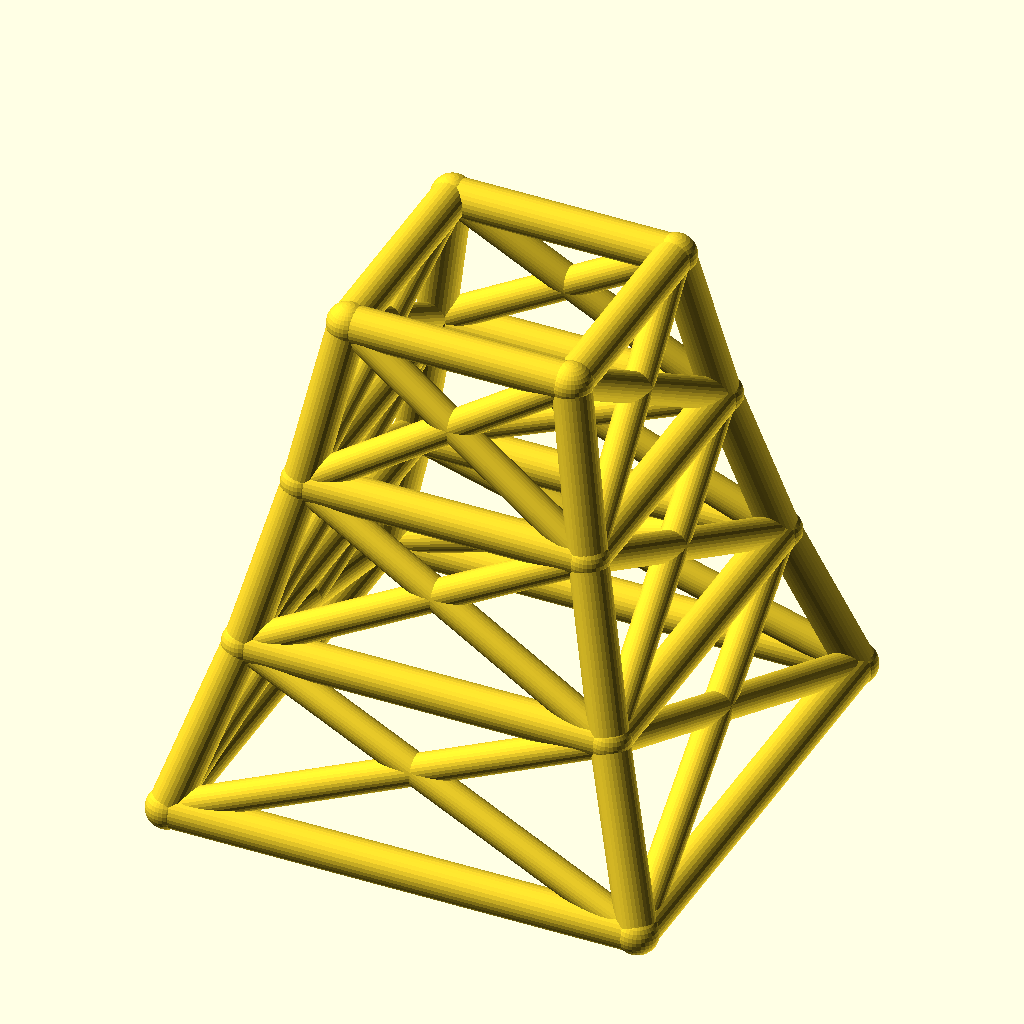
Cell 1 — every parameter at its default value.
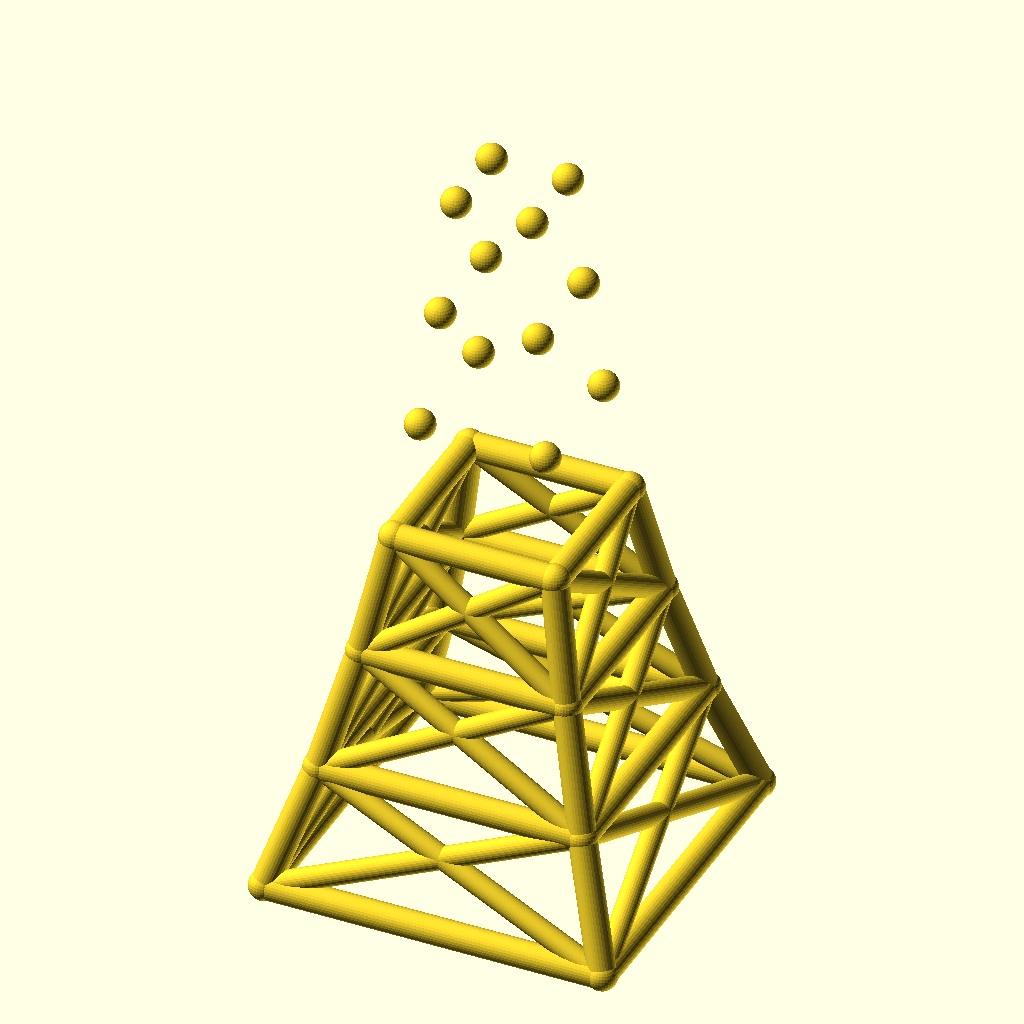
Cell 2: levels = 6 (everything else at default).
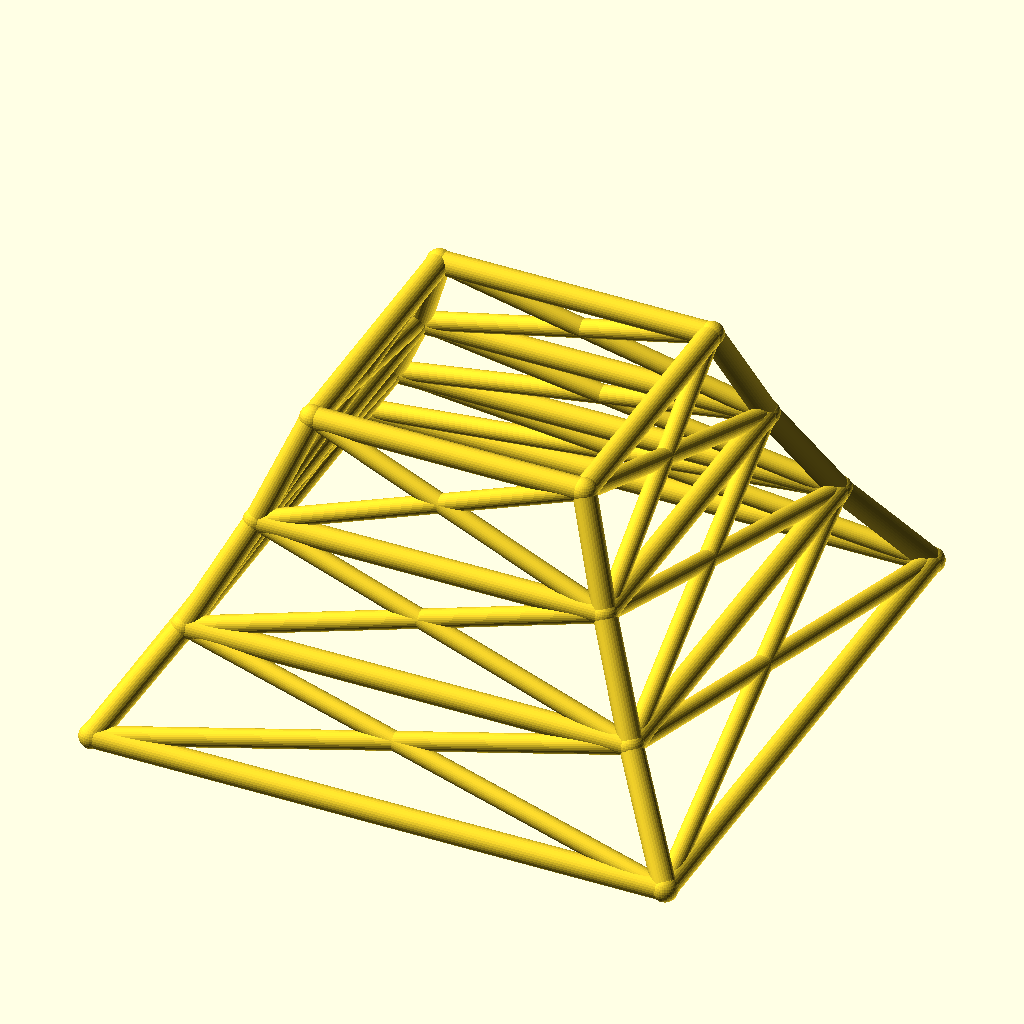
Cell 3 — base_w set to 200, the other parameters unchanged.
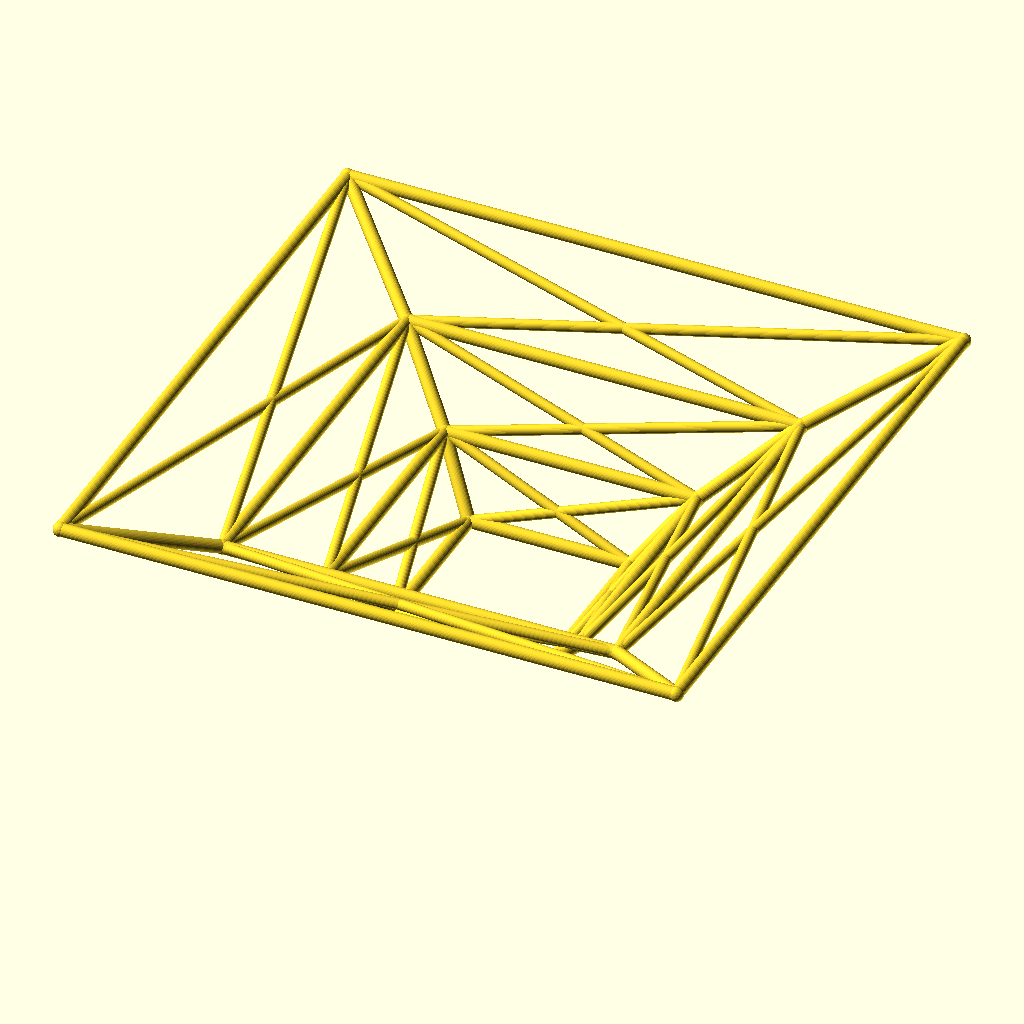
Cell 4: taper = 1.56 (everything else at default).
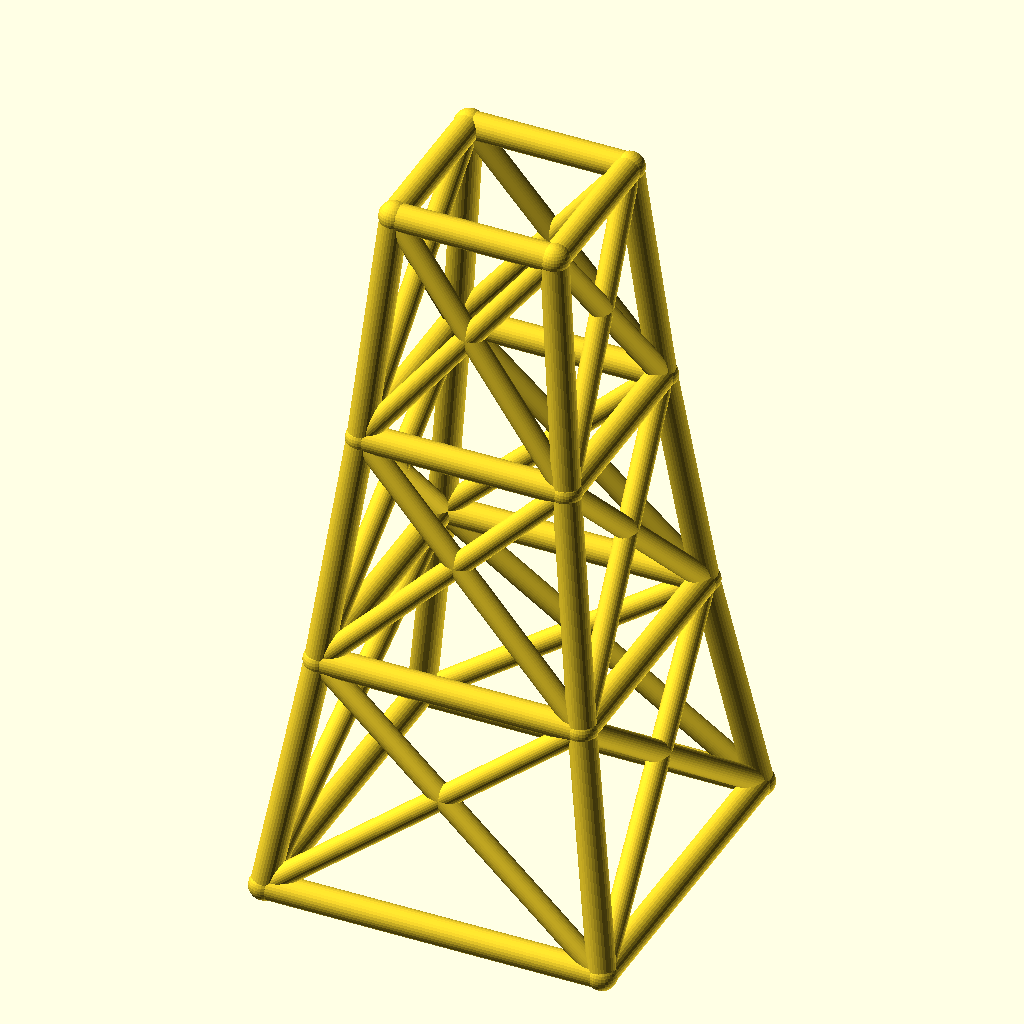
Cell 5: level_h = 70 (everything else at default).
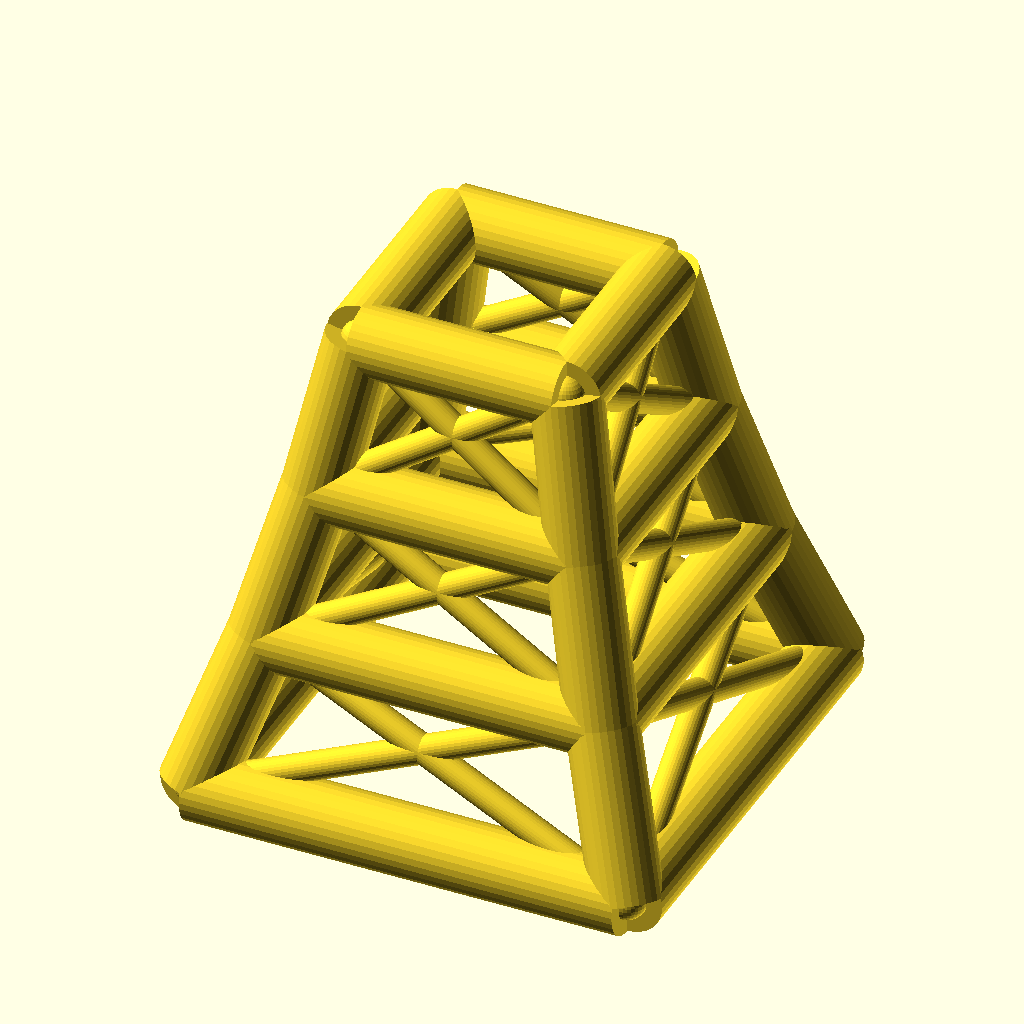
Cell 6: the same model with leg_r = 8.
The same orthographic view direction (rotation 55°, 0°, 25°; colour scheme Cornfield) for every cell, with the view re-fitted per cell, so scale and position can differ between cells.
Source of the model, optional_data/data/wire2/masttowers/scene_0080.scad:
$fn = 32;

// ----------------------------------------------------------------------
// Tapered four-leg tower: 3 levels, base 100 mm, taper 0.78 per level
// ----------------------------------------------------------------------

// --- parameters (mm) ---
levels = 3;               // number of tower levels
base_w = 100;             // bottom ring width (X and Y)
taper = 0.78;             // ring width multiplier per level
level_h = 35;             // height of one level
leg_r = 4;                // leg / ring member radius
brace_r = 3.2;            // diagonal brace radius
joint_r = 4.4;            // joint ball radius

bbox_x = base_w + 2 * joint_r;  // overall X, joints included
bbox_y = base_w + 2 * joint_r;  // overall Y, joints included
bbox_z = levels * level_h + 2 * joint_r;  // overall Z, joints included
leg_d = 2 * leg_r;  // leg / ring stock diameter
brace_d = 2 * brace_r;  // brace stock diameter
joint_d = 2 * joint_r;  // joint ball diameter
top_w = base_w * pow(taper, levels);  // width of the top ring
nodes = [for (lvl = [0 : levels], sx = [-1, 1], sy = [-1, 1]) [sx * base_w * pow(taper, lvl) / 2, sy * base_w * pow(taper, lvl) / 2, lvl * level_h]];

module member(a, b, r) {
  /* round stock from joint a to joint b, ends buried in the joint balls */
  d = b - a;
  length = norm(d);
  translate(a) rotate([0, acos(d[2] / length), atan2(d[1], d[0])])
    cylinder(h = length, r = r);
}

module joint(p, r) {
  /* ball at the joint centre, fatter than every member meeting there */
  translate(p) sphere(r = r);
}

/* members - each call is one graph edge */
member(nodes[0], nodes[4], leg_r);
member(nodes[1], nodes[5], leg_r);
member(nodes[2], nodes[6], leg_r);
member(nodes[3], nodes[7], leg_r);
member(nodes[4], nodes[8], leg_r);
member(nodes[5], nodes[9], leg_r);
member(nodes[6], nodes[10], leg_r);
member(nodes[7], nodes[11], leg_r);
member(nodes[8], nodes[12], leg_r);
member(nodes[9], nodes[13], leg_r);
member(nodes[10], nodes[14], leg_r);
member(nodes[11], nodes[15], leg_r);
member(nodes[0], nodes[1], leg_r);
member(nodes[2], nodes[3], leg_r);
member(nodes[0], nodes[2], leg_r);
member(nodes[1], nodes[3], leg_r);
member(nodes[4], nodes[5], leg_r);
member(nodes[6], nodes[7], leg_r);
member(nodes[4], nodes[6], leg_r);
member(nodes[5], nodes[7], leg_r);
member(nodes[8], nodes[9], leg_r);
member(nodes[10], nodes[11], leg_r);
member(nodes[8], nodes[10], leg_r);
member(nodes[9], nodes[11], leg_r);
member(nodes[12], nodes[13], leg_r);
member(nodes[14], nodes[15], leg_r);
member(nodes[12], nodes[14], leg_r);
member(nodes[13], nodes[15], leg_r);
member(nodes[0], nodes[5], brace_r);
member(nodes[1], nodes[4], brace_r);
member(nodes[2], nodes[7], brace_r);
member(nodes[3], nodes[6], brace_r);
member(nodes[0], nodes[6], brace_r);
member(nodes[2], nodes[4], brace_r);
member(nodes[1], nodes[7], brace_r);
member(nodes[3], nodes[5], brace_r);
member(nodes[4], nodes[9], brace_r);
member(nodes[5], nodes[8], brace_r);
member(nodes[6], nodes[11], brace_r);
member(nodes[7], nodes[10], brace_r);
member(nodes[4], nodes[10], brace_r);
member(nodes[6], nodes[8], brace_r);
member(nodes[5], nodes[11], brace_r);
member(nodes[7], nodes[9], brace_r);
member(nodes[8], nodes[13], brace_r);
member(nodes[9], nodes[12], brace_r);
member(nodes[10], nodes[15], brace_r);
member(nodes[11], nodes[14], brace_r);
member(nodes[8], nodes[14], brace_r);
member(nodes[10], nodes[12], brace_r);
member(nodes[9], nodes[15], brace_r);
member(nodes[11], nodes[13], brace_r);

/* joint balls */
for (p = nodes) joint(p, joint_r);
Parameter table extracted from the source (name, type, default, range or options):
levels: number, default 3
base_w: number, default 100
taper: number, default 0.78
level_h: number, default 35
leg_r: number, default 4
brace_r: number, default 3.2
joint_r: number, default 4.4
